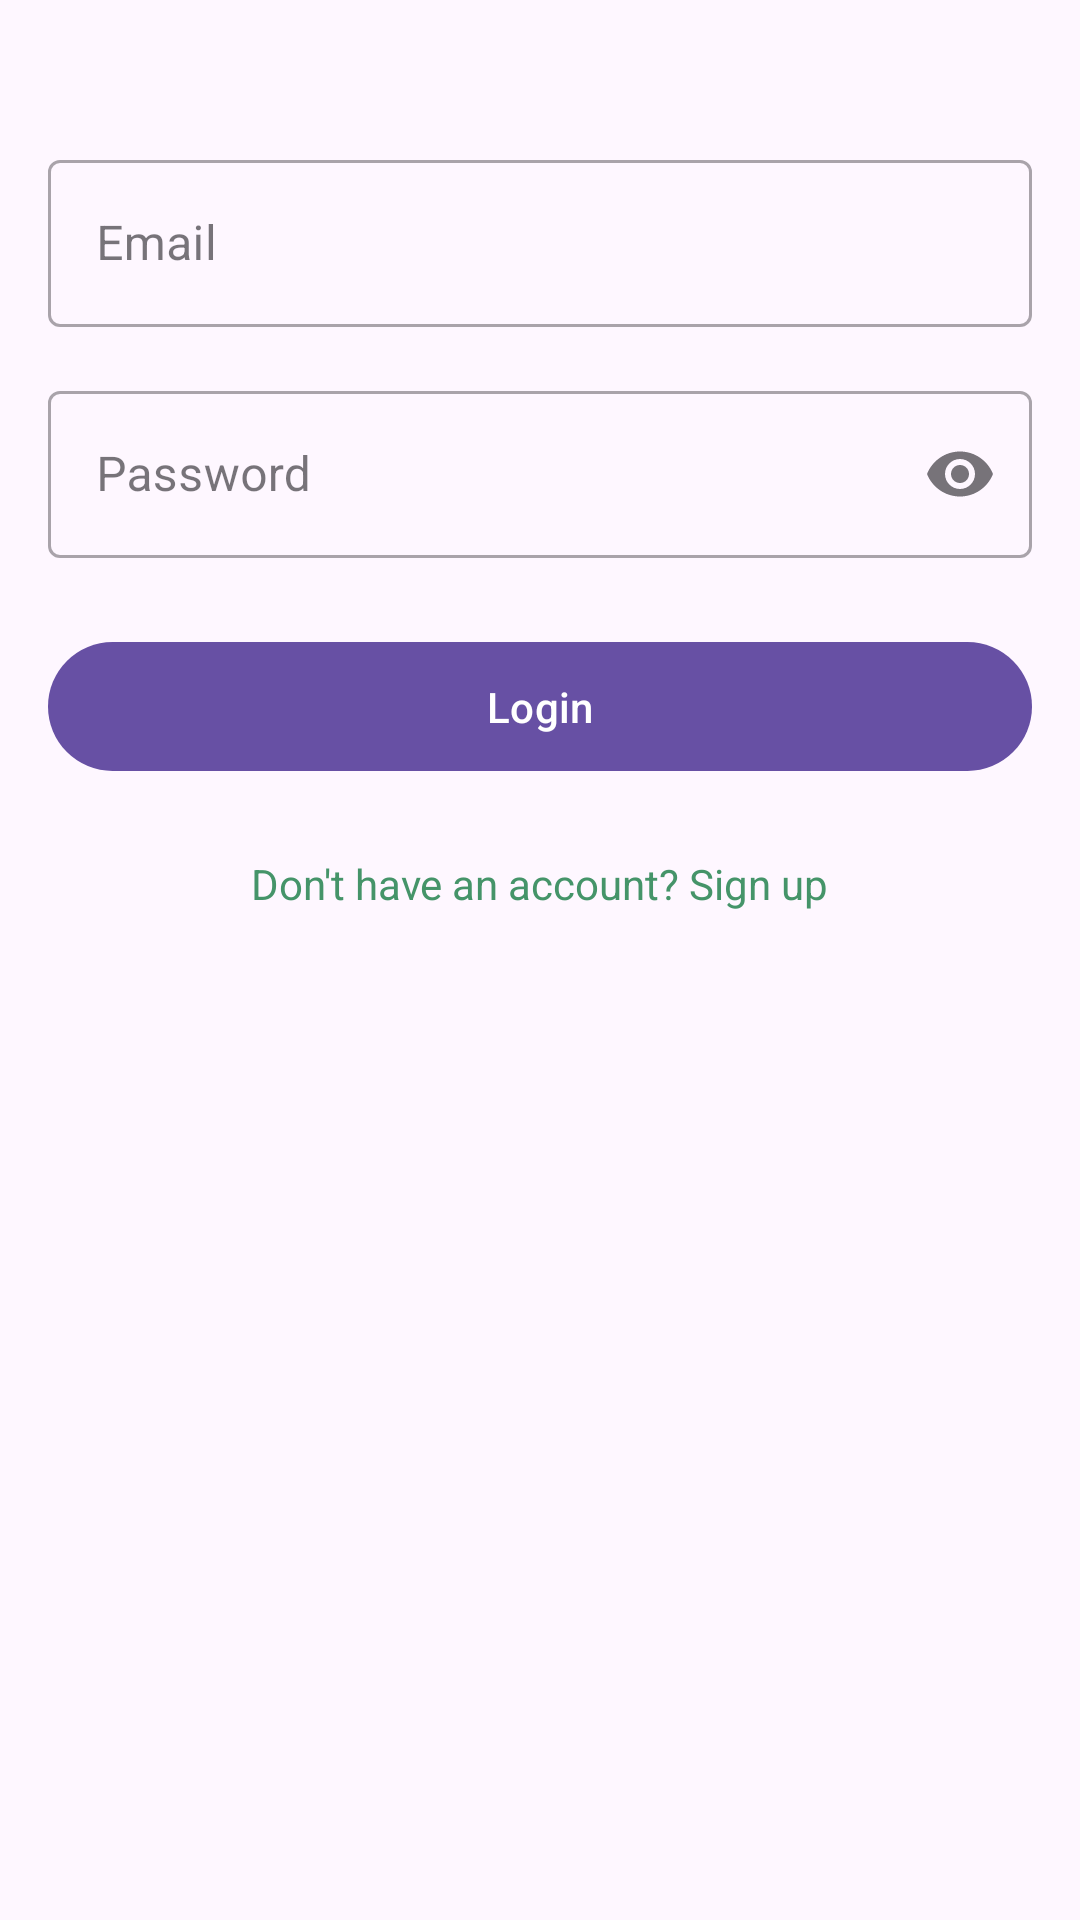

The Android layout XML behind this screen, and the referenced resources:
<!-- AndroidManifest.xml: application theme Theme.VimTeacher -->
<!-- res/layout/fragment_login.xml -->
<?xml version="1.0" encoding="utf-8"?>
<androidx.constraintlayout.widget.ConstraintLayout xmlns:android="http://schemas.android.com/apk/res/android"
    xmlns:app="http://schemas.android.com/apk/res-auto"
    android:layout_width="match_parent"
    android:layout_height="match_parent"
    android:padding="16dp">

    <com.google.android.material.textfield.TextInputLayout
        android:id="@+id/emailInputLayout"
        android:layout_width="match_parent"
        android:layout_height="wrap_content"
        android:layout_marginTop="32dp"
        android:hint="Email"
        style="@style/Widget.MaterialComponents.TextInputLayout.OutlinedBox"
        app:layout_constraintTop_toTopOf="parent"
        app:layout_constraintStart_toStartOf="parent"
        app:layout_constraintEnd_toEndOf="parent">

        <com.google.android.material.textfield.TextInputEditText
            android:id="@+id/editTextEmail"
            android:layout_width="match_parent"
            android:layout_height="wrap_content"
            android:inputType="textEmailAddress" />

    </com.google.android.material.textfield.TextInputLayout>

    <com.google.android.material.textfield.TextInputLayout
        android:id="@+id/passwordInputLayout"
        android:layout_width="match_parent"
        android:layout_height="wrap_content"
        android:layout_marginTop="16dp"
        android:hint="Password"
        style="@style/Widget.MaterialComponents.TextInputLayout.OutlinedBox"
        app:layout_constraintTop_toBottomOf="@id/emailInputLayout"
        app:layout_constraintStart_toStartOf="parent"
        app:layout_constraintEnd_toEndOf="parent"
        app:endIconMode="password_toggle">

        <com.google.android.material.textfield.TextInputEditText
            android:id="@+id/editTextPassword"
            android:layout_width="match_parent"
            android:layout_height="wrap_content"
            android:inputType="textPassword" />

    </com.google.android.material.textfield.TextInputLayout>

    <com.google.android.material.button.MaterialButton
        android:id="@+id/buttonLogin"
        android:layout_width="match_parent"
        android:layout_height="wrap_content"
        android:layout_marginTop="24dp"
        android:padding="12dp"
        android:text="Login"
        app:layout_constraintTop_toBottomOf="@id/passwordInputLayout"
        app:layout_constraintStart_toStartOf="parent"
        app:layout_constraintEnd_toEndOf="parent" />

    <TextView
        android:id="@+id/textViewRegister"
        android:layout_width="wrap_content"
        android:layout_height="wrap_content"
        android:layout_marginTop="16dp"
        android:text="Don't have an account? Sign up"
        android:textColor="@color/primary_color"
        android:padding="8dp"
        app:layout_constraintTop_toBottomOf="@id/buttonLogin"
        app:layout_constraintStart_toStartOf="parent"
        app:layout_constraintEnd_toEndOf="parent" />

    <ProgressBar
        android:id="@+id/progressBar"
        android:layout_width="wrap_content"
        android:layout_height="wrap_content"
        android:visibility="gone"
        app:layout_constraintTop_toTopOf="parent"
        app:layout_constraintBottom_toBottomOf="parent"
        app:layout_constraintStart_toStartOf="parent"
        app:layout_constraintEnd_toEndOf="parent" />

    <TextView
        android:id="@+id/textViewError"
        android:layout_width="match_parent"
        android:layout_height="wrap_content"
        android:layout_marginTop="16dp"
        android:textColor="@android:color/holo_red_dark"
        android:gravity="center"
        android:visibility="gone"
        app:layout_constraintTop_toBottomOf="@id/textViewRegister" />

</androidx.constraintlayout.widget.ConstraintLayout>
<!-- resources referenced by this layout -->
<resources>
  <color name="primary_color">#459469</color>
  <style name="Theme.VimTeacher" parent="Base.Theme.VimTeacher" />
  <style name="Base.Theme.VimTeacher" parent="Theme.Material3.DayNight.NoActionBar">
          
          
      </style>
</resources>
